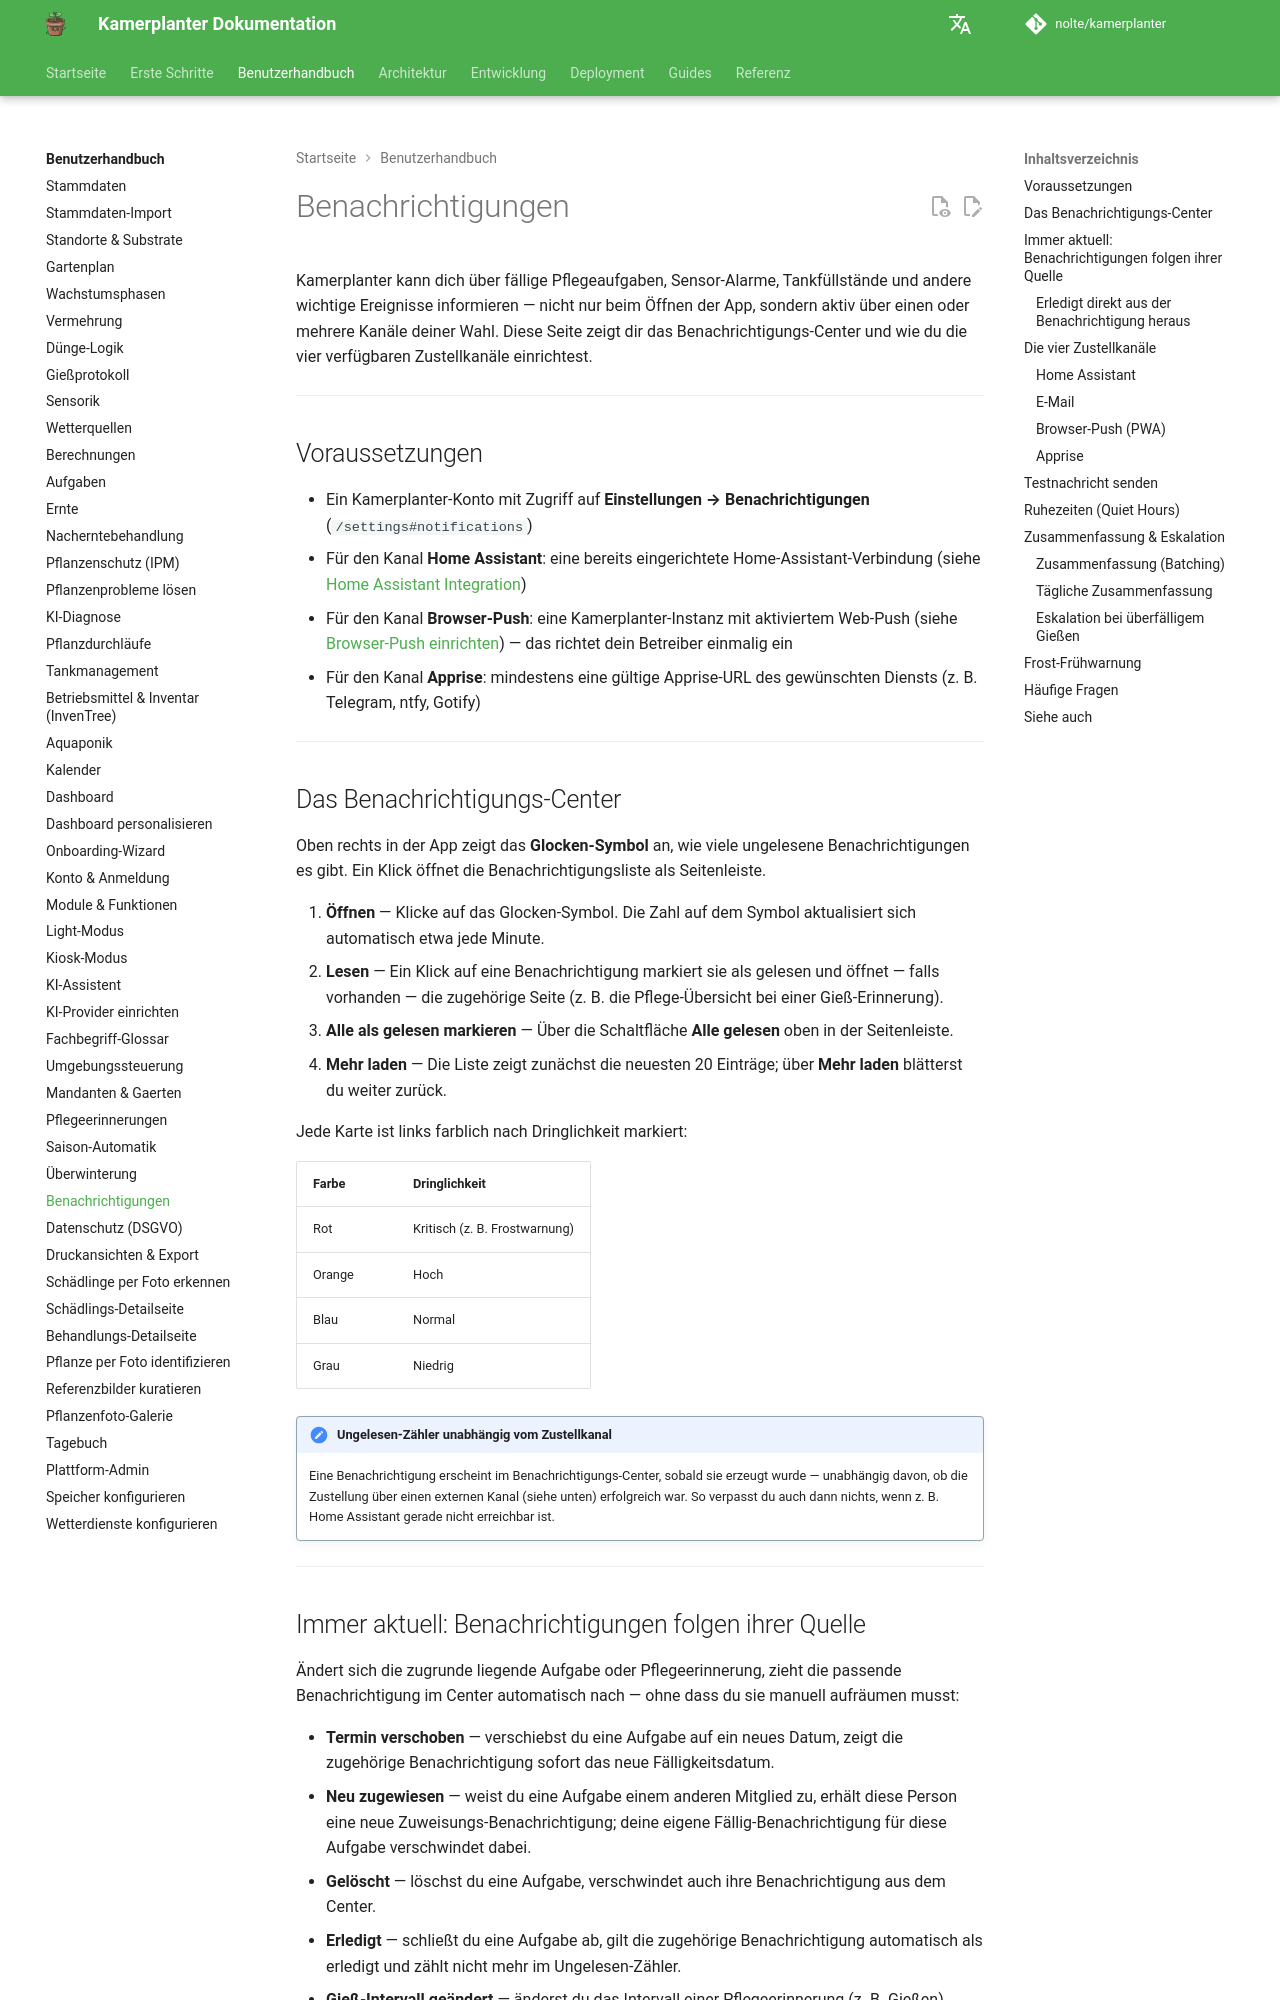

repository: nolte/kamerplanter · page: user-guide/notifications/index.html · generator: mkdocs

<!-- REQ-030 -->
# Benachrichtigungen

Kamerplanter kann dich über fällige Pflegeaufgaben, Sensor-Alarme, Tankfüllstände und andere wichtige Ereignisse informieren — nicht nur beim Öffnen der App, sondern aktiv über einen oder mehrere Kanäle deiner Wahl. Diese Seite zeigt dir das Benachrichtigungs-Center und wie du die vier verfügbaren Zustellkanäle einrichtest.

---

## Voraussetzungen

- Ein Kamerplanter-Konto mit Zugriff auf **Einstellungen → Benachrichtigungen** (`/settings#notifications`)
- Für den Kanal **Home Assistant**: eine bereits eingerichtete Home-Assistant-Verbindung (siehe [Home Assistant Integration](../guides/home-assistant-integration.md))
- Für den Kanal **Browser-Push**: eine Kamerplanter-Instanz mit aktiviertem Web-Push (siehe [Browser-Push einrichten](../guides/browser-push-setup.md)) — das richtet dein Betreiber einmalig ein
- Für den Kanal **Apprise**: mindestens eine gültige Apprise-URL des gewünschten Diensts (z. B. Telegram, ntfy, Gotify)

---

## Das Benachrichtigungs-Center {#das-benachrichtigungs-center}

Oben rechts in der App zeigt das **Glocken-Symbol** an, wie viele ungelesene Benachrichtigungen es gibt. Ein Klick öffnet die Benachrichtigungsliste als Seitenleiste.

1. **Öffnen** — Klicke auf das Glocken-Symbol. Die Zahl auf dem Symbol aktualisiert sich automatisch etwa jede Minute.
2. **Lesen** — Ein Klick auf eine Benachrichtigung markiert sie als gelesen und öffnet — falls vorhanden — die zugehörige Seite (z. B. die Pflege-Übersicht bei einer Gieß-Erinnerung).
3. **Alle als gelesen markieren** — Über die Schaltfläche **Alle gelesen** oben in der Seitenleiste.
4. **Mehr laden** — Die Liste zeigt zunächst die neuesten 20 Einträge; über **Mehr laden** blätterst du weiter zurück.

Jede Karte ist links farblich nach Dringlichkeit markiert:

| Farbe | Dringlichkeit |
|-------|---------------|
| Rot | Kritisch (z. B. Frostwarnung) |
| Orange | Hoch |
| Blau | Normal |
| Grau | Niedrig |

!!! note "Ungelesen-Zähler unabhängig vom Zustellkanal"
    Eine Benachrichtigung erscheint im Benachrichtigungs-Center, sobald sie erzeugt wurde — unabhängig davon, ob die Zustellung über einen externen Kanal (siehe unten) erfolgreich war. So verpasst du auch dann nichts, wenn z. B. Home Assistant gerade nicht erreichbar ist.

---

## Immer aktuell: Benachrichtigungen folgen ihrer Quelle {#immer-aktuell}

Ändert sich die zugrunde liegende Aufgabe oder Pflegeerinnerung, zieht die passende Benachrichtigung im Center automatisch nach — ohne dass du sie manuell aufräumen musst:

- **Termin verschoben** — verschiebst du eine Aufgabe auf ein neues Datum, zeigt die zugehörige Benachrichtigung sofort das neue Fälligkeitsdatum.
- **Neu zugewiesen** — weist du eine Aufgabe einem anderen Mitglied zu, erhält diese Person eine neue Zuweisungs-Benachrichtigung; deine eigene Fällig-Benachrichtigung für diese Aufgabe verschwindet dabei.
- **Gelöscht** — löschst du eine Aufgabe, verschwindet auch ihre Benachrichtigung aus dem Center.
- **Erledigt** — schließt du eine Aufgabe ab, gilt die zugehörige Benachrichtigung automatisch als erledigt und zählt nicht mehr im Ungelesen-Zähler.
- **Gieß-Intervall geändert** — änderst du das Intervall einer Pflegeerinnerung (z. B. Gießen), aktualisiert sich die bestehende Erinnerungs-Benachrichtigung mit dem neuen Termin; es entsteht keine zweite, doppelte Erinnerung für dieselbe Pflanze und denselben Erinnerungstyp.
- **Pflege bestätigt** — bestätigst du eine Pflegeaufgabe (z. B. über die Pflege-Übersicht), gilt die zugehörige Benachrichtigung ebenfalls sofort als erledigt.

!!! note "Nur das In-App-Center reagiert sofort"
    Diese Synchronisation betrifft das Benachrichtigungs-Center in der App. Bereits über einen externen Kanal (Home Assistant, E-Mail, Browser-Push, Apprise) zugestellte Nachrichten werden nicht nachträglich zurückgerufen oder erneut verschickt — nur die Anzeige im Center und der Ungelesen-Zähler folgen der Änderung sofort. <!-- REQ-030 -->
